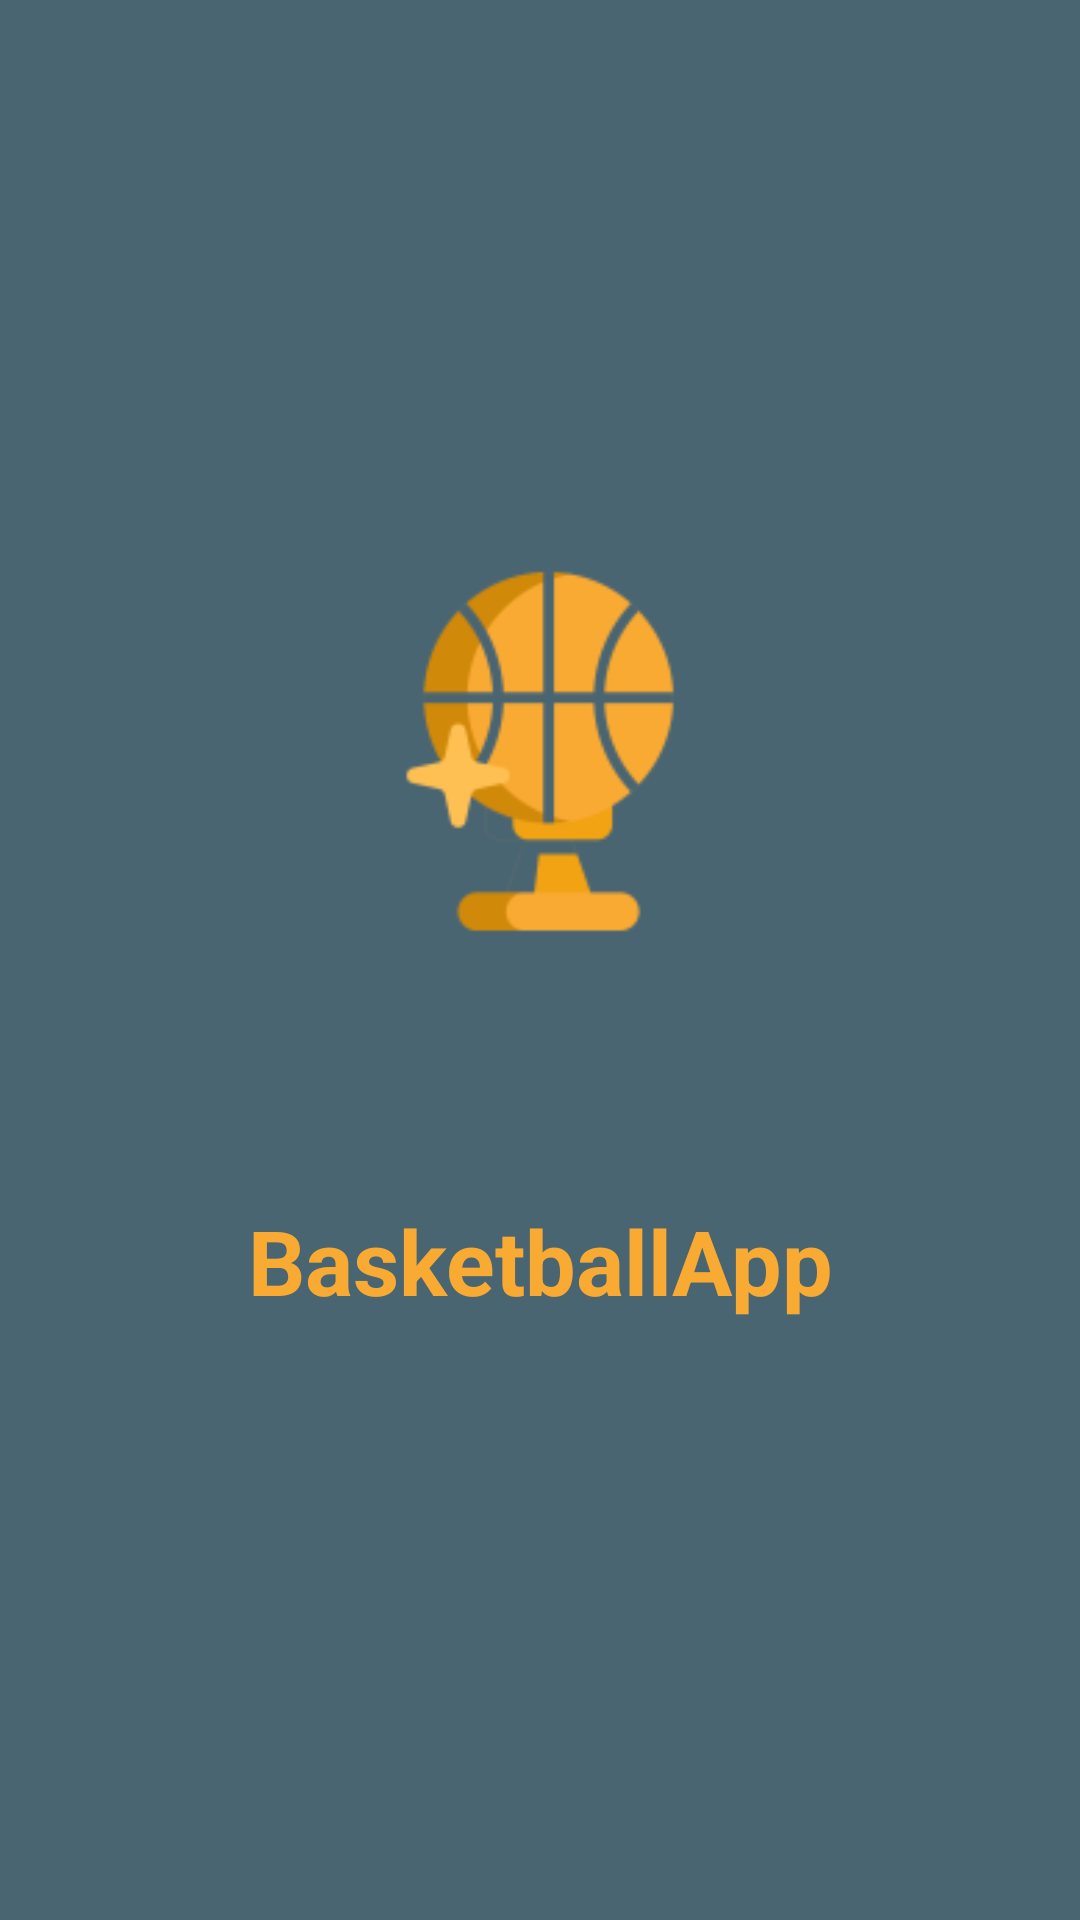

Layout XML and referenced resources for this Android screen:
<!-- AndroidManifest.xml: application theme Theme.BasketballApp -->
<!-- res/layout/fragment_splash.xml -->
<?xml version="1.0" encoding="utf-8"?>
<androidx.constraintlayout.widget.ConstraintLayout xmlns:android="http://schemas.android.com/apk/res/android"
    xmlns:app="http://schemas.android.com/apk/res-auto"
    xmlns:tools="http://schemas.android.com/tools"
    android:layout_width="match_parent"
    android:layout_height="match_parent"
    android:background="?attr/colorPrimary"
    android:orientation="vertical"
    tools:context=".fragments.SplashFragment">

    <ImageView
        android:id="@+id/ivSplashIcon"
        android:layout_width="300dp"
        android:layout_height="300dp"
        android:layout_marginTop="100dp"
        android:src="@mipmap/ic_launcher_foreground"
        app:layout_constraintEnd_toEndOf="parent"
        app:layout_constraintStart_toStartOf="parent"
        app:layout_constraintTop_toTopOf="parent"
        android:contentDescription="@string/logo_app" />

    <TextView
        android:id="@+id/tvSplashName"
        android:layout_width="wrap_content"
        android:layout_height="wrap_content"
        android:text="@string/app_name"
        android:textColor="?attr/colorAccent"
        android:textSize="30sp"
        android:textStyle="bold"
        app:layout_constraintBottom_toBottomOf="parent"
        app:layout_constraintEnd_toEndOf="parent"
        app:layout_constraintStart_toStartOf="parent"
        app:layout_constraintTop_toBottomOf="@+id/ivSplashIcon"
        app:layout_constraintVertical_bias="0.0" />

</androidx.constraintlayout.widget.ConstraintLayout>
<!-- resources referenced by this layout -->
<resources>
  <!-- mipmap ic_launcher_foreground: png bitmap (mipmap-hdpi, 3012 bytes) -->
  <string name="app_name">BasketballApp</string>
  <string name="logo_app">logo app</string>
  <style name="Theme.BasketballApp" parent="Base.Theme.BasketballApp" />
  <style name="Base.Theme.BasketballApp" parent="Theme.Material3.DayNight.NoActionBar">
          <item name="colorPrimary">@color/grey_blue</item>
          <item name="colorPrimaryVariant">@color/dark_grey_blue</item>
          <item name="colorOnPrimary">@color/white</item>
          <item name="colorOnBackground">@color/light_grey_blue</item>
          <item name="colorPrimaryInverse">@color/light_grey_blue</item>
          <item name="colorSecondary">@color/accent</item>
          <item name="colorSecondaryVariant">@color/accent</item>
          <item name="colorOnSecondary">@color/dark</item>
          <item name="android:statusBarColor" tools:targetApi="l">?attr/colorPrimaryVariant</item>
      </style>
  <color name="grey_blue">#4A6572</color>
  <color name="dark_grey_blue">#344955</color>
  <color name="white">#FFFFFFFF</color>
  <color name="light_grey_blue">#F3F5F7</color>
  <color name="accent">#F9AA33</color>
  <color name="dark">#232F34</color>
</resources>
